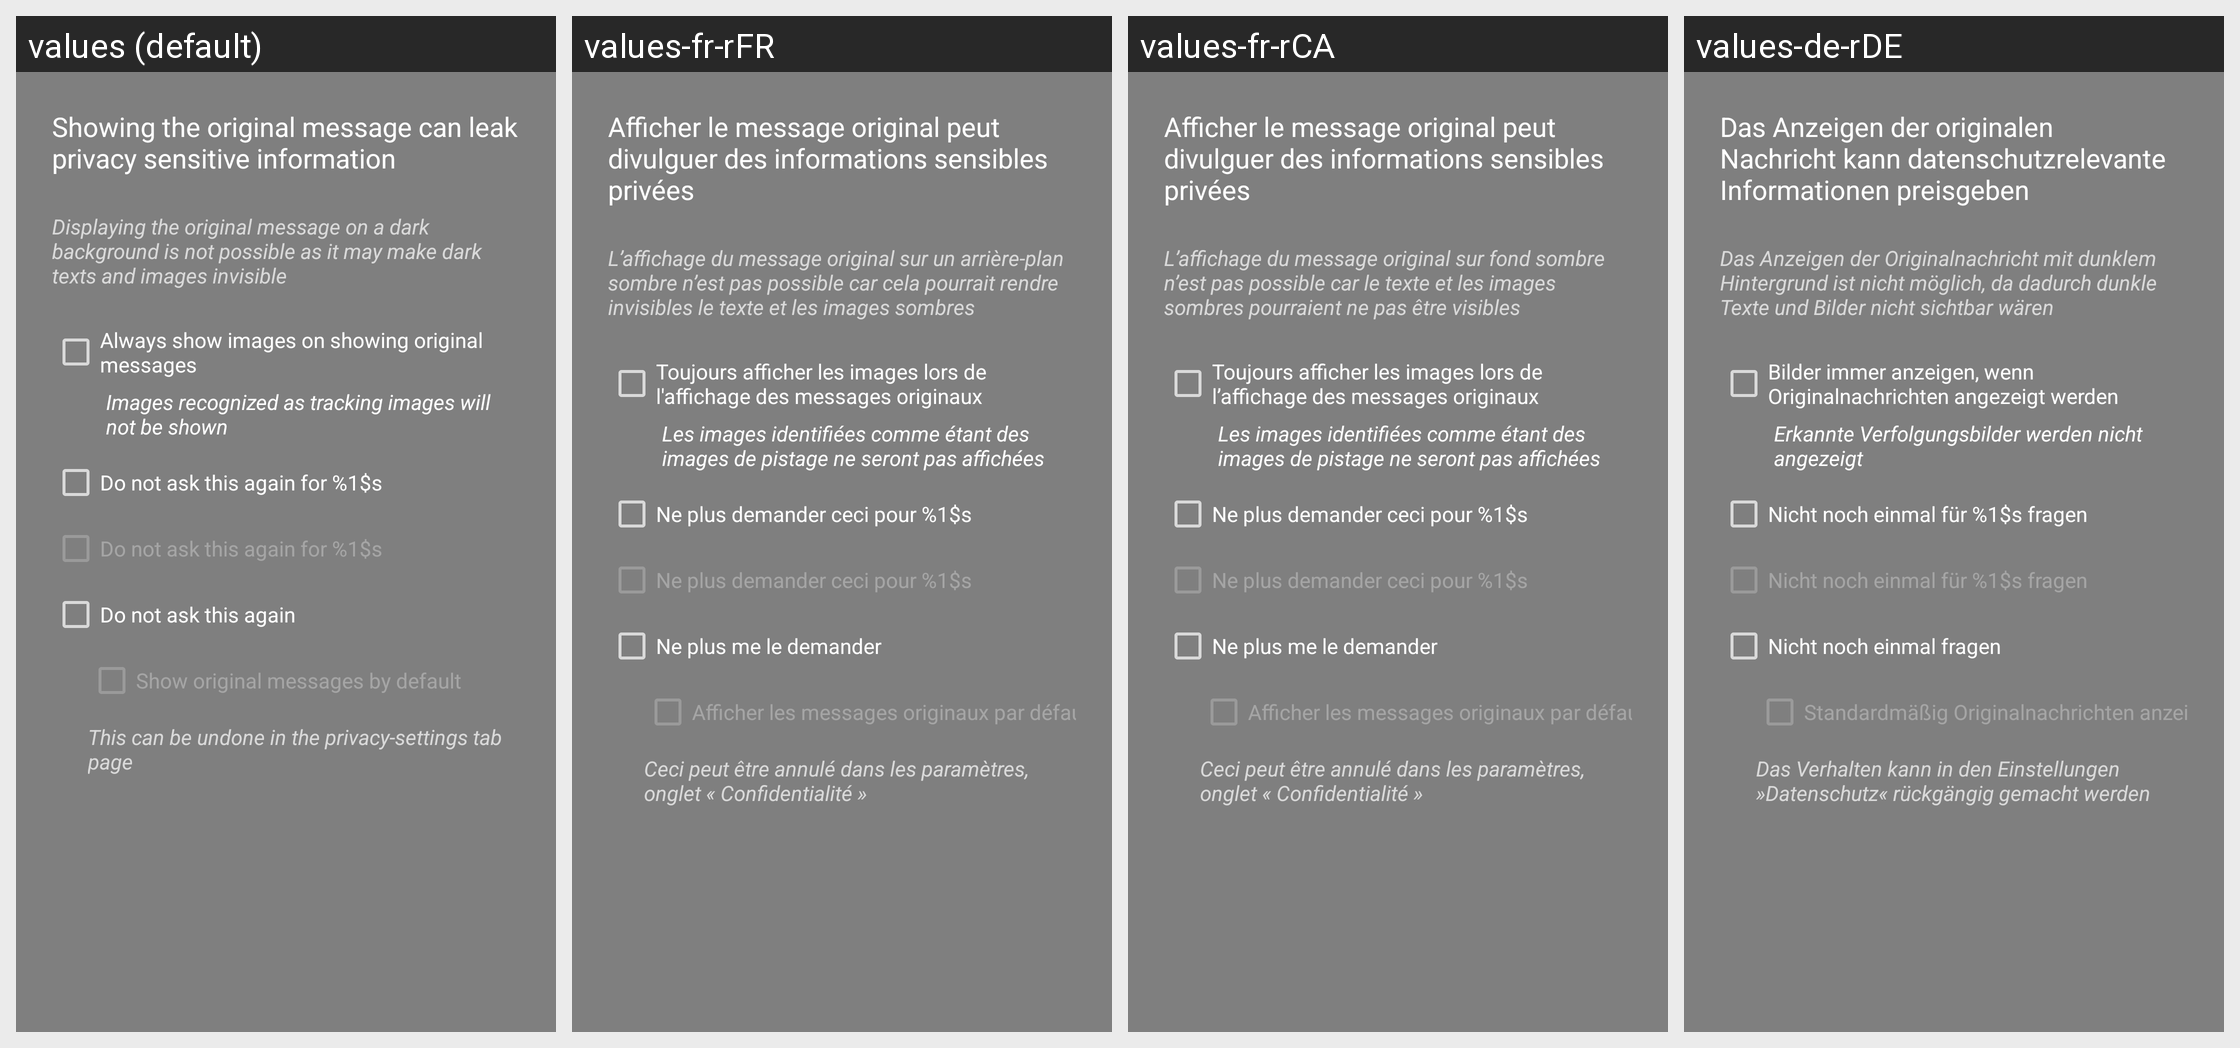

Here is an Android app screen in its default locale and in the app's own translations. Write out the translated-string differences for the strings that appear on this screen.
Android screen res/layout/dialog_show_full.xml rendered under 4 locales, left to right: values (default), values-fr-rFR, values-fr-rCA, values-de-rDE. Device: Nexus 5 (rendered at 1080×1920; each locale shown at half size, 540×960, under a caption strip naming it); theme Theme.AppCompat.TranslucentSplash.
Other locales in the repository, not shown: values-af, values-af-rZA, values-ar, values-ar-rBH, values-ar-rEG, values-ar-rSA, values-ar-rYE, values-az, values-az-rAZ, values-ba-rRU, values-be-rBY, values-bg-rBG, values-bn-rBD, values-bn-rIN, values-bs-rBA, values-ca, values-ca-rES, values-cs, values-cs-rCZ, values-da, values-da-rDK, values-de, values-de-rAT, values-de-rCH, values-de-rLI, values-el, values-el-rGR, values-en, values-en-rGB, values-es-rES, values-et-rEE, values-eu-rES, values-fa, values-fa-rIR, values-fi, values-fi-rFI, values-fr, values-fy-rNL, values-gl-rES, values-he, values-hi-rIN, values-hr-rHR, values-hu, values-hu-rHU, values-hy-rAM, values-in-rID, values-it, values-it-rIT, values-iw, values-iw-rIL, values-ja, values-ja-rJP, values-ka-rGE, values-kk-rKZ, values-ko, values-ko-rKR, values-lt-rLT, values-lv-rLV, values-nb, values-nb-rNO, values-nl, values-nl-rNL, values-nn-rNO, values-no, values-no-rNO, values-or-rIN, values-pl, values-pl-rPL, values-pt-rBR, values-pt-rPT, values-ro, values-ro-rRO, values-ru, values-ru-rRU, values-sat-rIN, values-si-rLK, values-sk-rSK, values-sl-rSI, values-sq-rAL, values-sr, values-sr-rSP, values-sv-rSE, values-szl-rPL, values-ta-rIN, values-tr, values-tr-rTR, values-tt-rRU, values-uk, values-uk-rUA, values-vi, values-vi-rVN, values-zh-rCN, values-zh-rTW.
Strings drawn on this screen, with the default value and each locale's value (text and hints the layout hard-codes, and strings that could not be matched under every locale, appear in the picture but are not listed):

title_ask_show_html_remark
  values: Displaying the original message on a dark background is not possible as it may make dark texts and images invisible
  values-fr-rFR: L’affichage du message original sur un arrière-plan sombre n’est pas possible car cela pourrait rendre invisibles le texte et les images sombres
  values-fr-rCA: L’affichage du message original sur fond sombre n’est pas possible car le texte et les images sombres pourraient ne pas être visibles
  values-de-rDE: Das Anzeigen der Originalnachricht mit dunklem Hintergrund ist nicht möglich, da dadurch dunkle Texte und Bilder nicht sichtbar wären

title_ask_show_html_images
  values: Always show images on showing original messages
  values-fr-rFR: Toujours afficher les images lors de l'affichage des messages originaux
  values-fr-rCA: Toujours afficher les images lors de l’affichage des messages originaux
  values-de-rDE: Bilder immer anzeigen, wenn Originalnachrichten angezeigt werden

title_ask_show_image_hint
  values: Images recognized as tracking images will not be shown
  values-fr-rFR: Les images identifiées comme étant des images de pistage ne seront pas affichées
  values-fr-rCA: Les images identifiées comme étant des images de pistage ne seront pas affichées
  values-de-rDE: Erkannte Verfolgungsbilder werden nicht angezeigt

title_no_ask_for_again
  values: Do not ask this again for %1$s
  values-fr-rFR: Ne plus demander ceci pour %1$s
  values-fr-rCA: Ne plus demander ceci pour %1$s
  values-de-rDE: Nicht noch einmal für %1$s fragen

title_no_ask_again
  values: Do not ask this again
  values-fr-rFR: Ne plus me le demander
  values-fr-rCA: Ne plus me le demander
  values-de-rDE: Nicht noch einmal fragen

title_ask_show_html_always
  values: Show original messages by default
  values-fr-rFR: Afficher les messages originaux par défaut
  values-fr-rCA: Afficher les messages originaux par défaut
  values-de-rDE: Standardmäßig Originalnachrichten anzeigen

title_undo_privacy
  values: This can be undone in the privacy-settings tab page
  values-fr-rFR: Ceci peut être annulé dans les paramètres, onglet « Confidentialité »
  values-fr-rCA: Ceci peut être annulé dans les paramètres, onglet « Confidentialité »
  values-de-rDE: Das Verhalten kann in den Einstellungen »Datenschutz« rückgängig gemacht werden
